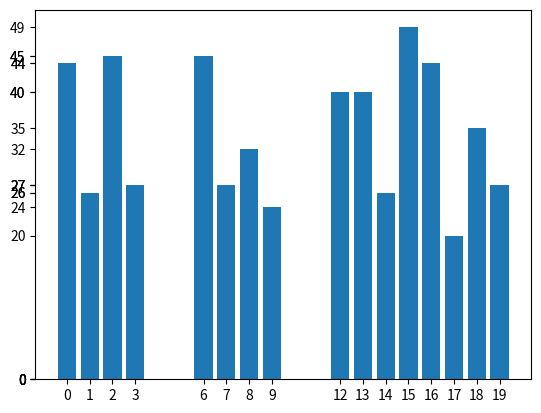

Recreate this plot in Python.
import numpy as np
import matplotlib.pyplot as plt

np.random.seed(20220713)
x = np.arange(20)
y = np.random.randint(20, 50, 20)
y[np.random.randint(0, 20, 5)] = 0

plt.bar(x, y)
plt.xticks(x[y>0])
plt.yticks(y)
plt.show()
